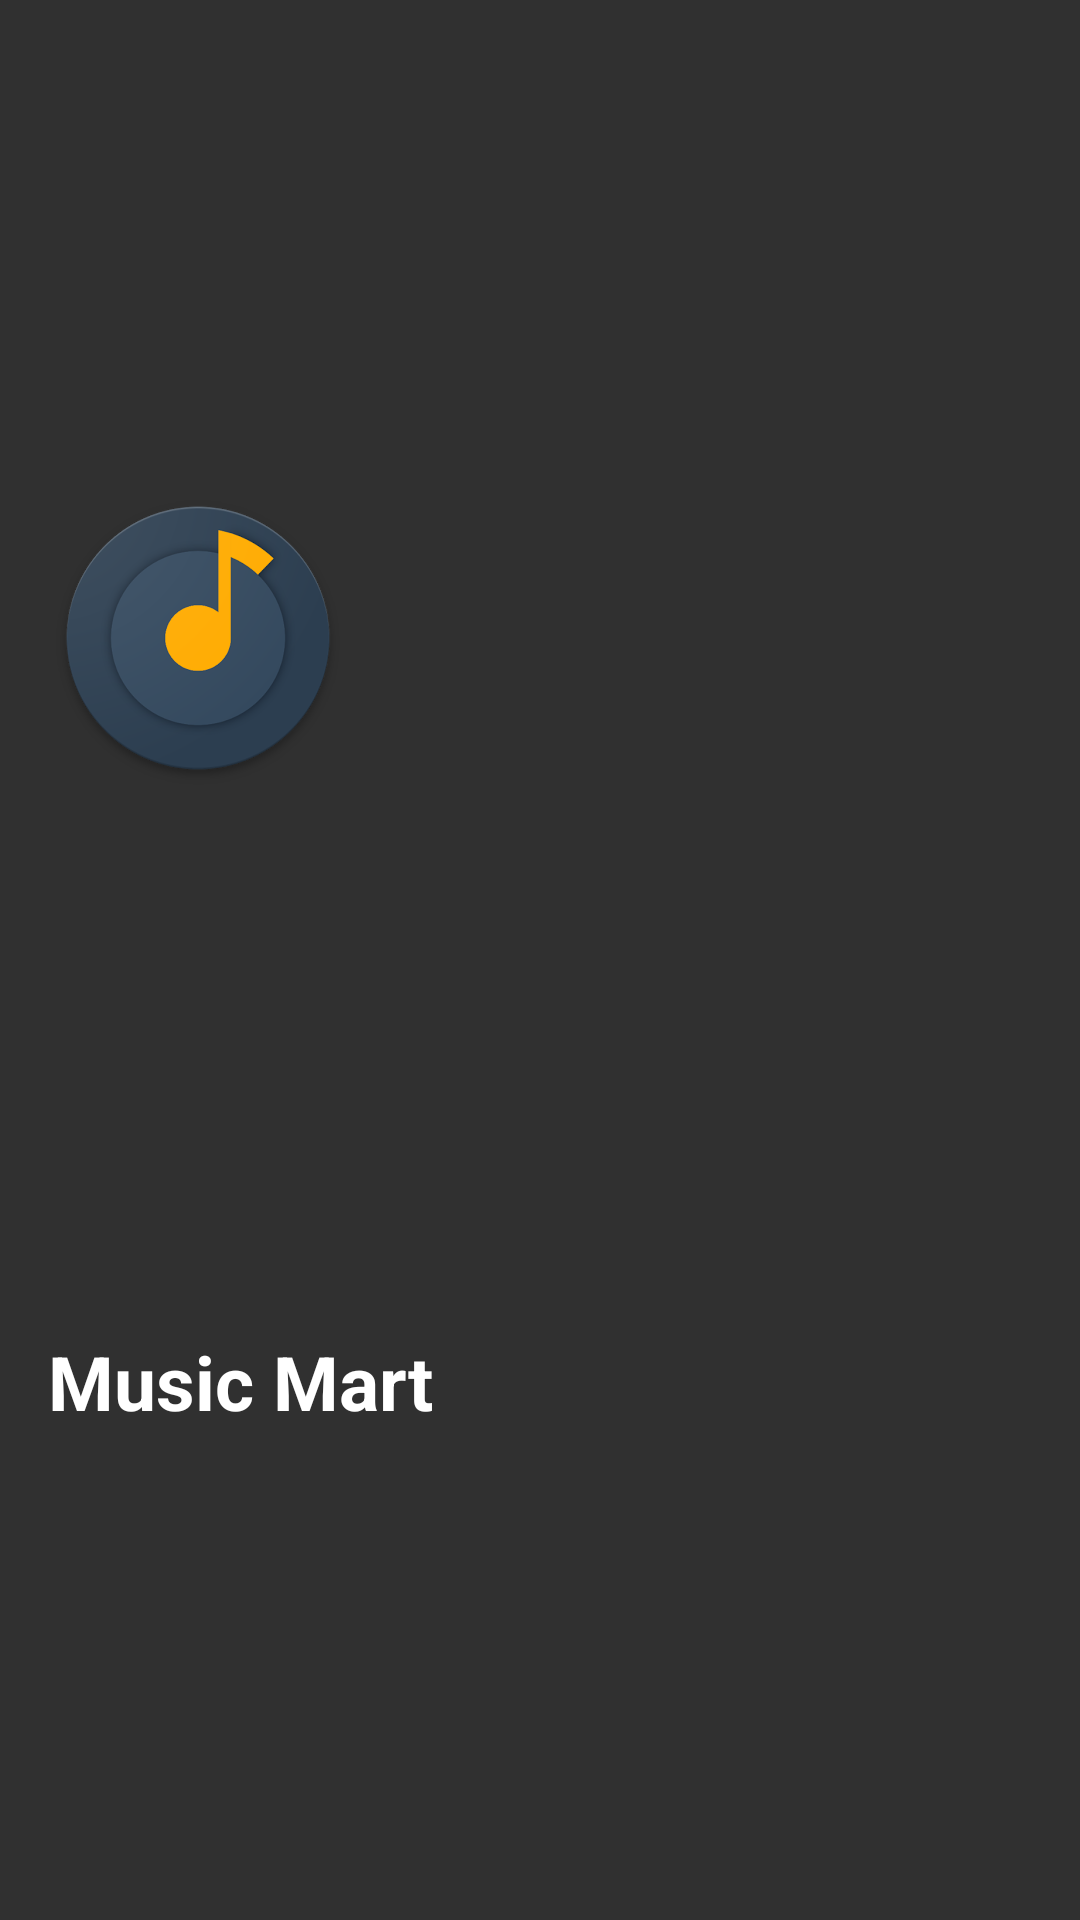

Write the Android layout XML for this screen, with the resource values it uses.
<!-- AndroidManifest.xml: application theme AppTheme -->
<!-- res/layout/navigation_header.xml -->
<?xml version="1.0" encoding="utf-8"?>
<android.support.constraint.ConstraintLayout xmlns:android="http://schemas.android.com/apk/res/android"
    xmlns:app="http://schemas.android.com/apk/res-auto"
    xmlns:tools="http://schemas.android.com/tools"
    android:layout_width="match_parent"
    android:background="@color/dark_grey"
    android:layout_height="200dp">

    <ImageView
        android:id="@+id/imageView2"
        android:layout_width="100dp"
        android:layout_height="100dp"
        android:layout_marginStart="16dp"
        android:layout_marginTop="16dp"
        android:src="@drawable/app_icon"
        app:layout_constraintBottom_toTopOf="@+id/textView"
        app:layout_constraintStart_toStartOf="parent"
        app:layout_constraintTop_toTopOf="parent" />

    <TextView
        android:id="@+id/textView"
        android:layout_width="wrap_content"
        android:layout_height="wrap_content"
        android:layout_marginStart="16dp"
        android:layout_marginTop="34dp"
        android:layout_marginBottom="16dp"
        android:text="Music Mart"
        android:textColor="@android:color/white"

        android:textSize="25sp"
        android:textStyle="bold"
        app:layout_constraintBottom_toBottomOf="parent"
        app:layout_constraintStart_toStartOf="parent"
        app:layout_constraintTop_toBottomOf="@+id/imageView2" />

    <Button
        android:id="@+id/close_drawer_btn"
        android:layout_width="30dp"
        android:layout_height="30dp"
        android:layout_marginTop="16dp"
        android:layout_marginEnd="16dp"
        android:background="@drawable/close_btn"
        app:layout_constraintEnd_toEndOf="parent"
        app:layout_constraintTop_toTopOf="parent" />


</android.support.constraint.ConstraintLayout>
<!-- resources referenced by this layout -->
<resources>
  <color name="dark_grey">#303030</color>
  <!-- drawable app_icon: jpg bitmap (drawable, 32244 bytes) -->
  <style name="AppTheme" parent="Theme.AppCompat.Light.NoActionBar">
          
  
          <item name="colorPrimaryDark">@color/colorPrimaryDark</item>
          <item name="colorAccent">@color/colorAccent</item>
          <item name="android:textColorPrimary">@color/white</item>
  
      </style>
  <color name="colorPrimaryDark">#CC0000</color>
  <color name="colorAccent">#D81B60</color>
  <color name="white">#FFFFFF</color>
</resources>
